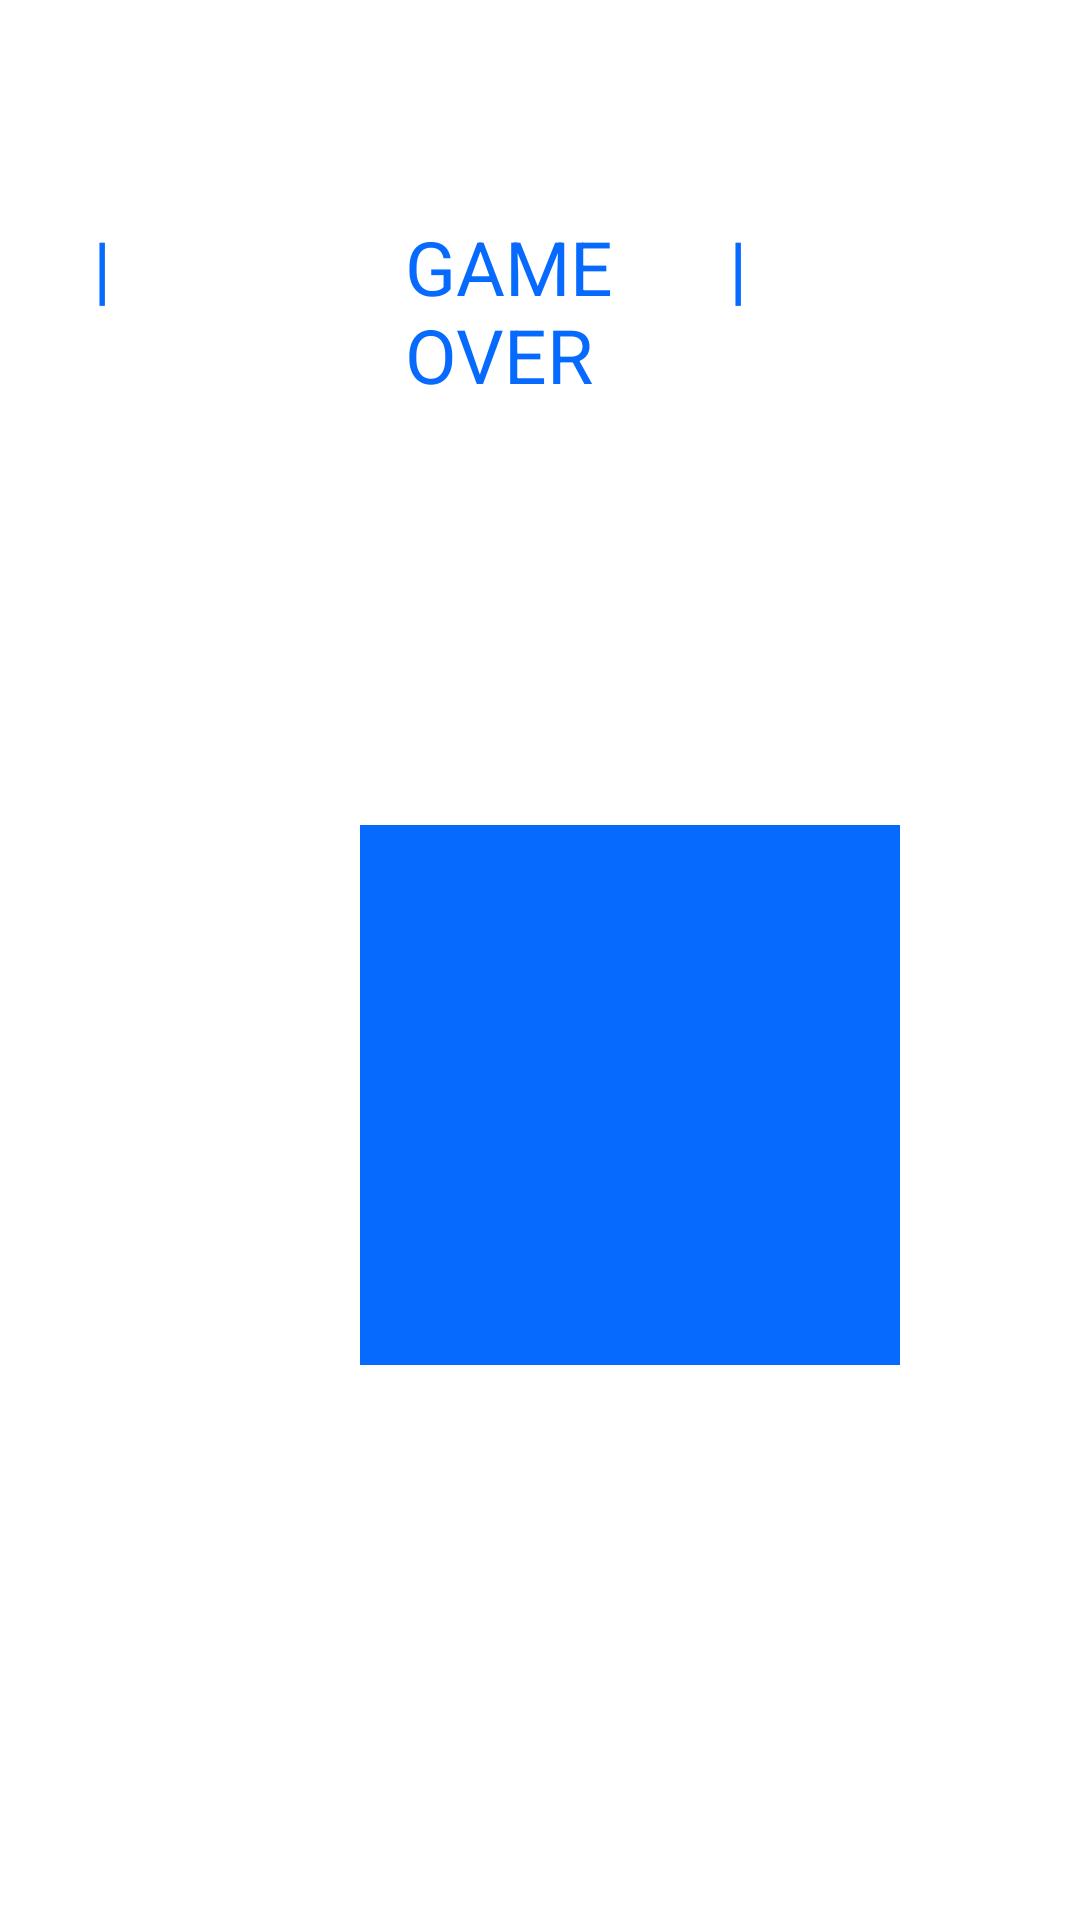

Layout XML and referenced resources for this Android screen:
<!-- AndroidManifest.xml: application theme AppTheme -->
<!-- res/layout/content_classic_score.xml -->
<?xml version="1.0" encoding="utf-8"?>
<RelativeLayout
    xmlns:android="http://schemas.android.com/apk/res/android"
    xmlns:tools="http://schemas.android.com/tools"
    xmlns:ads="http://schemas.android.com/apk/res-auto"
    android:id="@+id/classic_score_layout"
    android:layout_width="match_parent"
    android:layout_height="match_parent"
    android:paddingBottom="0dp"
    android:paddingLeft="0dp"
    android:paddingRight="0dp"
    android:paddingTop="0dp"
    >

    <TextView
        android:id="@+id/gameover_middle"
        android:layout_width="90dp"
        android:layout_height="90dp"
        android:textColor="@color/colorPrimary"
        android:layout_alignBaseline="@+id/gameover_left"
        android:layout_alignBottom="@+id/gameover_left"
        android:layout_centerHorizontal="true"
        android:text="GAME OVER"
        android:textSize="25sp" />

    <TextView
        android:id="@+id/gameover_right"
        android:textColor="@color/colorPrimary"
        android:layout_width="90dp"
        android:layout_height="90dp"
        android:layout_alignBaseline="@+id/gameover_middle"
        android:layout_alignBottom="@+id/gameover_middle"
        android:layout_marginLeft="18dp"
        android:layout_toRightOf="@+id/gameover_middle"
        android:text="@string/title_snake_right"
        android:textSize="25sp" />

    <TextView
        android:id="@+id/gameover_left"
        android:textColor="@color/colorPrimary"
        android:layout_width="90dp"
        android:layout_height="90dp"
        android:layout_alignParentTop="true"
        android:layout_marginRight="14dp"
        android:layout_marginTop="72dp"
        android:layout_toLeftOf="@+id/gameover_middle"
        android:text="@string/title_snake_left"
        android:textSize="25sp" />

    <TextView
        android:id="@+id/player_score"
        android:layout_alignLeft="@+id/play_again"
        android:layout_alignTop="@+id/mode_high_score"
        android:layout_width="90dp"
        android:layout_height="90dp"
        android:layout_marginRight="20dp"
        android:background="@mipmap/menu_options" />

    <TextView
        android:id="@+id/mode_high_score"
        android:layout_alignLeft="@+id/gameover_middle"
        android:layout_width="90dp"
        android:layout_height="90dp"
        android:layout_centerVertical="true"
        android:layout_marginLeft="75dp"
        android:background="@mipmap/menu_options" />

    <ImageView
        android:id="@+id/play_again"
        android:layout_below="@+id/player_score"
        android:layout_toLeftOf="@+id/goto_main_menu"
        android:layout_width="90dp"
        android:layout_height="90dp"
        android:src="@mipmap/menu_options"/>

    <ImageView
        android:id="@+id/goto_main_menu"
        android:layout_width="90dp"
        android:layout_height="90dp"
        android:layout_alignRight="@+id/mode_high_score"
        android:layout_alignTop="@+id/play_again"
        android:src="@mipmap/menu_options"/>




</RelativeLayout>
<!-- resources referenced by this layout -->
<resources>
  <color name="colorPrimary">#076AFF</color>
  <!-- mipmap menu_options: png bitmap (mipmap-mdpi, 1805 bytes) -->
  <string name="title_snake_left">|</string>
  <string name="title_snake_right">|</string>
  <style name="AppTheme" parent="Theme.AppCompat.Light.DarkActionBar">
          
          <item name="colorPrimary">@color/colorPrimary</item>
          <item name="colorPrimaryDark">@color/colorPrimaryDark</item>
          <item name="colorAccent">@color/colorAccent</item>
          <item name="android:windowBackground">@android:color/white</item>
      </style>
  <color name="colorPrimaryDark">#076AFF</color>
  <color name="colorAccent">#D81B60</color>
</resources>
